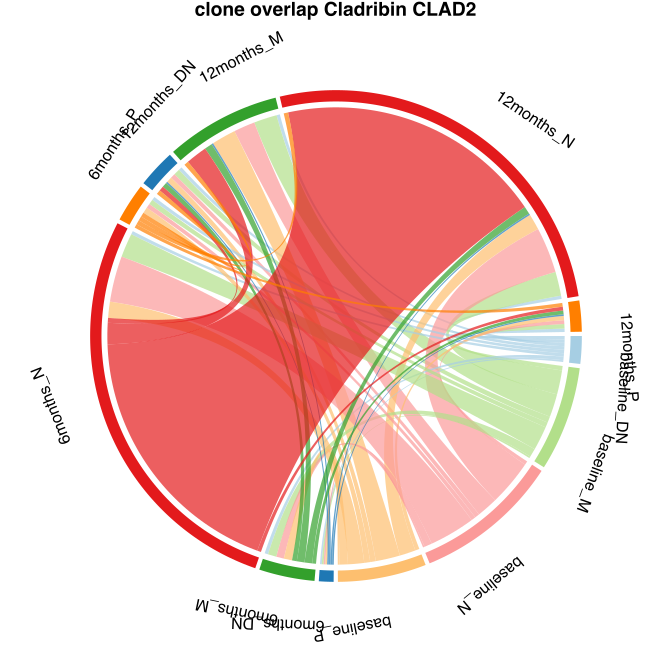

Source data for this figure (header and first rows):
from	to	value	patient
baseline_DN	12months_DN	359	CLAD2
baseline_M	12months_DN	638	CLAD2
baseline_N	12months_DN	490	CLAD2
baseline_P	12months_DN	579	CLAD2
baseline_DN	12months_M	344	CLAD2
baseline_M	12months_M	2377	CLAD2
baseline_N	12months_M	2195	CLAD2
baseline_P	12months_M	2506	CLAD2
baseline_DN	12months_N	344	CLAD2
baseline_M	12months_N	2473	CLAD2
baseline_N	12months_N	4705	CLAD2
baseline_P	12months_N	1649	CLAD2
baseline_DN	12months_P	350	CLAD2
baseline_M	12months_P	465	CLAD2
baseline_N	12months_P	386	CLAD2
baseline_P	12months_P	437	CLAD2
baseline_DN	6months_DN	185	CLAD2
baseline_M	6months_DN	184	CLAD2
baseline_N	6months_DN	169	CLAD2
baseline_P	6months_DN	189	CLAD2
baseline_DN	6months_M	356	CLAD2
baseline_M	6months_M	874	CLAD2
baseline_N	6months_M	788	CLAD2
baseline_P	6months_M	845	CLAD2
baseline_DN	6months_N	349	CLAD2
baseline_M	6months_N	2480	CLAD2
baseline_N	6months_N	4719	CLAD2
baseline_P	6months_N	1663	CLAD2
baseline_DN	6months_P	360	CLAD2
baseline_M	6months_P	526	CLAD2
baseline_N	6months_P	455	CLAD2
baseline_P	6months_P	609	CLAD2
6months_DN	12months_DN	165	CLAD2
6months_M	12months_DN	493	CLAD2
6months_N	12months_DN	497	CLAD2
6months_P	12months_DN	451	CLAD2
6months_DN	12months_M	174	CLAD2
6months_M	12months_M	793	CLAD2
6months_N	12months_M	2198	CLAD2
6months_P	12months_M	458	CLAD2
6months_DN	12months_N	170	CLAD2
6months_M	12months_N	791	CLAD2
6months_N	12months_N	27436	CLAD2
6months_P	12months_N	454	CLAD2
6months_DN	12months_P	166	CLAD2
6months_M	12months_P	388	CLAD2
6months_N	12months_P	389	CLAD2
6months_P	12months_P	386	CLAD2
